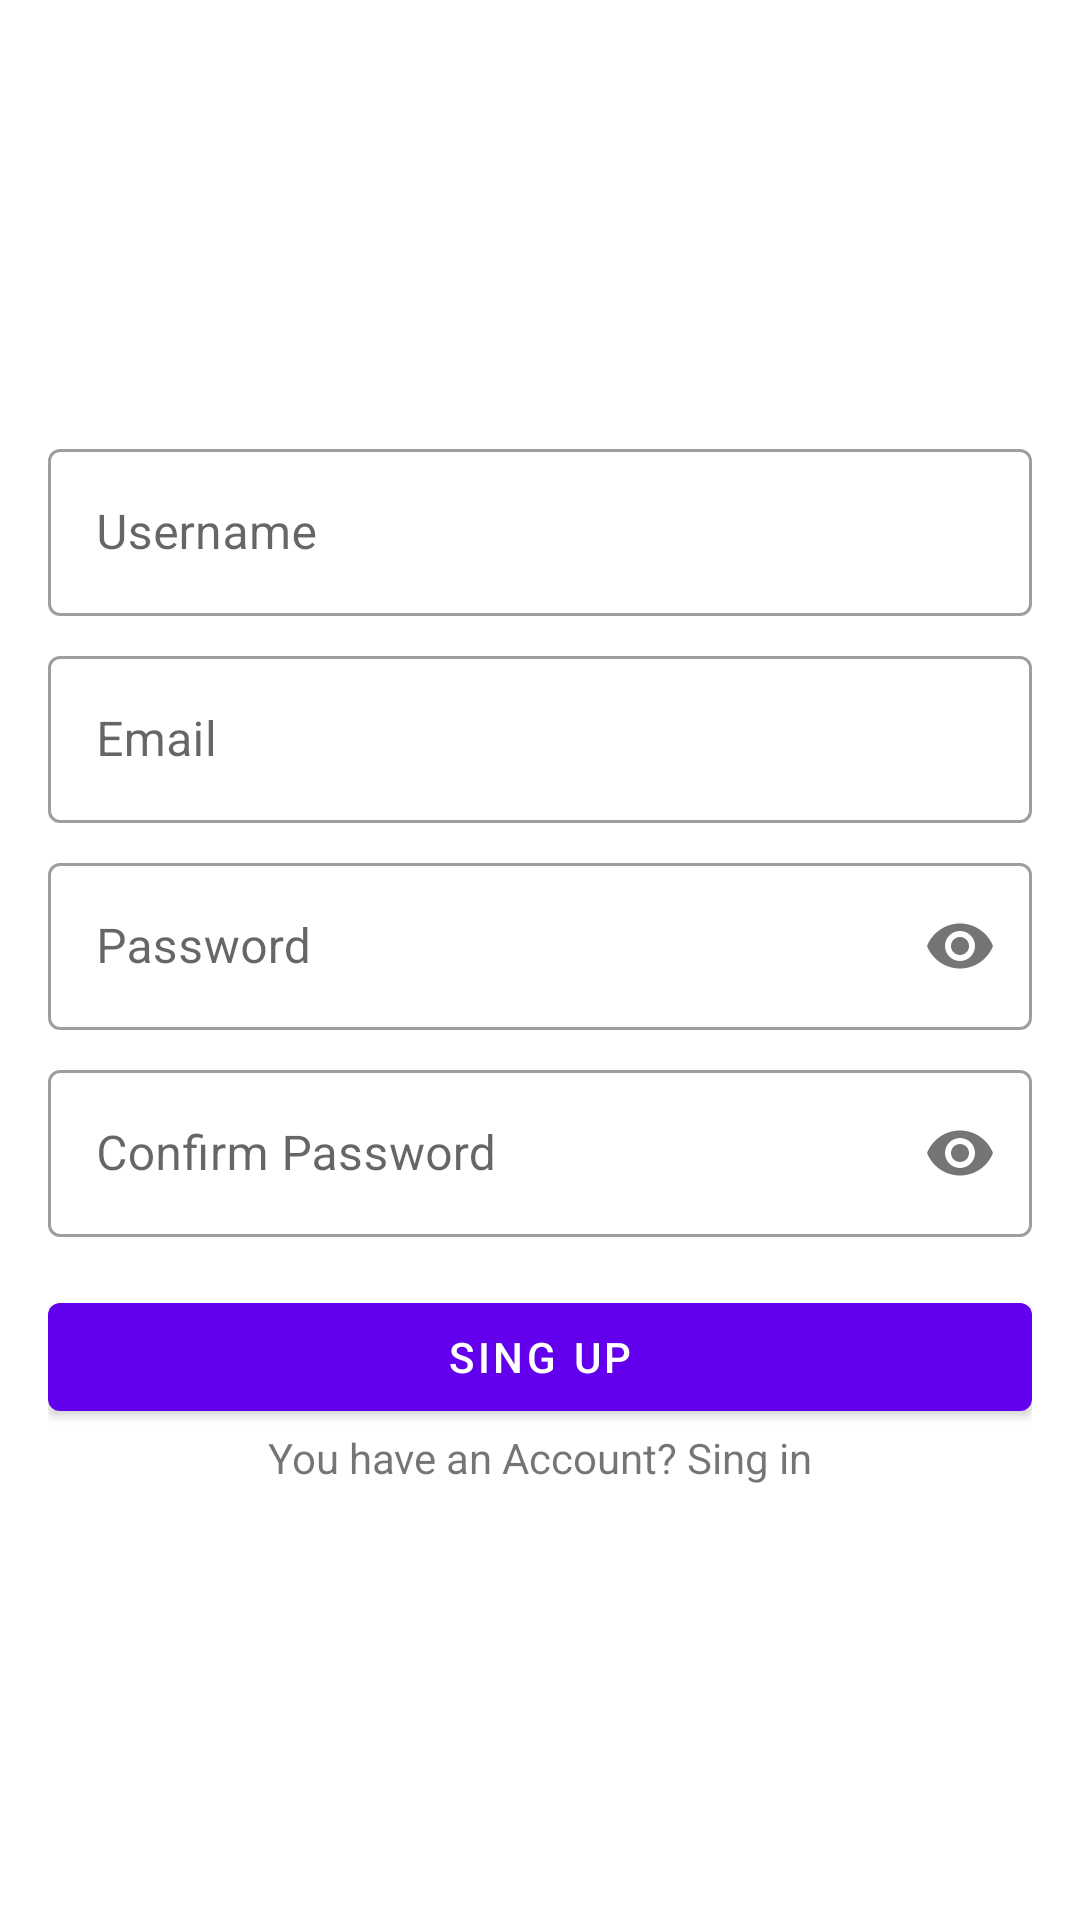

The Android layout XML behind this screen, and the referenced resources:
<!-- AndroidManifest.xml: application theme Theme.BlogAppFirebase -->
<!-- res/layout/fragment_register_screen.xml -->
<?xml version="1.0" encoding="utf-8"?>
<LinearLayout xmlns:android="http://schemas.android.com/apk/res/android"
    xmlns:tools="http://schemas.android.com/tools"
    android:layout_width="match_parent"
    android:layout_height="match_parent"
    xmlns:app="http://schemas.android.com/apk/res-auto"
    android:orientation="vertical"
    android:layout_gravity="center"
    android:gravity="center"
    android:padding="16dp"
    android:animateLayoutChanges="true"
    tools:context=".ui.auth.RegisterScreenFragment">

    <com.google.android.material.textfield.TextInputLayout
        android:layout_width="match_parent"
        android:layout_height="wrap_content"
        android:hint="@string/username"
        style="@style/Widget.MaterialComponents.TextInputLayout.OutlinedBox">

        <com.google.android.material.textfield.TextInputEditText
            android:id="@+id/edt_Username"
            android:layout_width="match_parent"
            android:layout_height="wrap_content"
            android:inputType="text"
            tools:ignore="TextContrastCheck" />
    </com.google.android.material.textfield.TextInputLayout>

    <com.google.android.material.textfield.TextInputLayout
        android:layout_width="match_parent"
        android:layout_height="wrap_content"
        android:hint="@string/email"
        style="@style/Widget.MaterialComponents.TextInputLayout.OutlinedBox"
        android:layout_marginTop="8dp">

        <com.google.android.material.textfield.TextInputEditText
            android:id="@+id/edt_Email"
            android:layout_width="match_parent"
            android:layout_height="wrap_content"
            android:inputType="textEmailAddress"
            tools:ignore="TextContrastCheck" />
    </com.google.android.material.textfield.TextInputLayout>

    <com.google.android.material.textfield.TextInputLayout
        android:layout_width="match_parent"
        android:layout_height="wrap_content"
        android:hint="@string/password"
        app:passwordToggleEnabled="true"
        style="@style/Widget.MaterialComponents.TextInputLayout.OutlinedBox"
        android:layout_marginTop="8dp">

        <com.google.android.material.textfield.TextInputEditText
            android:id="@+id/edt_Password"
            android:layout_width="match_parent"
            android:layout_height="wrap_content"
            android:inputType="textPassword"
            tools:ignore="TextContrastCheck" />
    </com.google.android.material.textfield.TextInputLayout>

    <com.google.android.material.textfield.TextInputLayout
        android:layout_width="match_parent"
        android:layout_height="wrap_content"
        android:hint="@string/confirm_password"
        app:passwordToggleEnabled="true"
        style="@style/Widget.MaterialComponents.TextInputLayout.OutlinedBox"
        android:layout_marginTop="8dp">

        <com.google.android.material.textfield.TextInputEditText
            android:id="@+id/edt_ConfirmPassword"
            android:layout_width="match_parent"
            android:layout_height="wrap_content"
            android:inputType="textPassword"
            tools:ignore="TextContrastCheck" />
    </com.google.android.material.textfield.TextInputLayout>

    <com.google.android.material.button.MaterialButton
        android:id="@+id/btn_Singup"
        android:layout_width="match_parent"
        android:layout_height="wrap_content"
        android:layout_marginTop="16dp"
        android:text="@string/sing_up"
        />

    <TextView
        android:id="@+id/txv_Singup"
        android:layout_width="match_parent"
        android:gravity="center"
        android:layout_height="wrap_content"
        android:text="@string/you_have_an_account_sing_in"/>

    <ProgressBar
        android:id="@+id/progress_bar"
        android:layout_width="wrap_content"
        android:layout_height="wrap_content"
        android:visibility="gone"
        android:layout_marginTop="16dp"/>
</LinearLayout>
<!-- resources referenced by this layout -->
<resources>
  <string name="confirm_password">Confirm Password</string>
  <string name="email">Email</string>
  <string name="password">Password</string>
  <string name="sing_up">SING UP</string>
  <string name="username">Username</string>
  <string name="you_have_an_account_sing_in">You have an Account? Sing in</string>
  <style name="Theme.BlogAppFirebase" parent="Theme.MaterialComponents.DayNight.DarkActionBar">
          
          <item name="colorPrimary">@color/purple_500</item>
          <item name="colorPrimaryVariant">@color/purple_700</item>
          <item name="colorOnPrimary">@color/white</item>
          
          <item name="colorSecondary">@color/teal_200</item>
          <item name="colorSecondaryVariant">@color/teal_700</item>
          <item name="colorOnSecondary">@color/black</item>
          
          <item name="android:statusBarColor" tools:targetApi="l">?attr/colorPrimaryVariant</item>
          
      </style>
  <!-- not gathered from this repository: default colours our renderer supplied (Android Studio template values) -->
  <color name="purple_500">#FF6200EE</color>
  <color name="purple_700">#FF3700B3</color>
  <color name="teal_200">#FF03DAC5</color>
  <color name="teal_700">#FF018786</color>
  <color name="black">#FF000000</color>
  <color name="white">#FFFFFFFF</color>
</resources>
